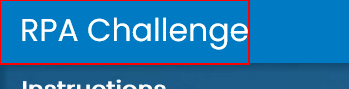
Task: Robotic Enterprise Framework
Workflow: Seq-Launch Application

Step 1: find the link in window 'Rpa Challenge'

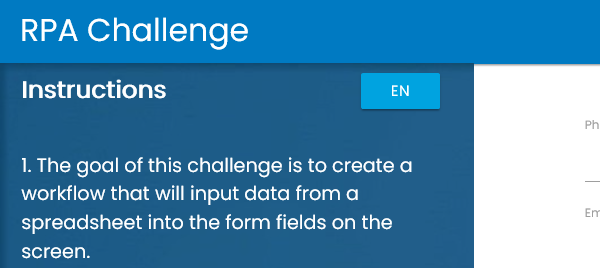
Step 2: Attach Browser 'chrome.exe Rpa' in window 'Rpa Challenge'

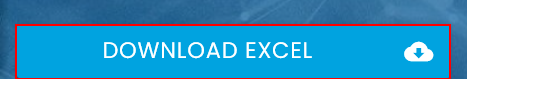
Step 3: click on the link 'Download Excel cloud_download'

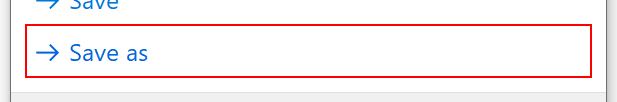
Step 4: click on the button 'Save as' in window 'Internet Explorer' (iexplore.exe)

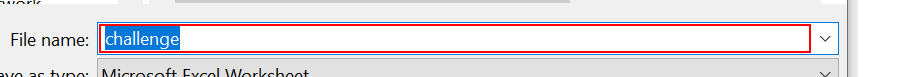
Step 5: type "C:\Users\[user]\Documents\UiPath\RPA_Challenge_RE\Data\Input\input.xlsx" into 'FileName' in window 'Save As' (iexplore.exe)

Step 6: click in window 'Save As' (iexplore.exe) (no picture)

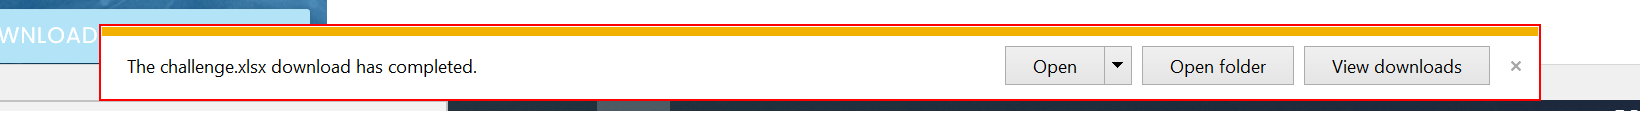
Step 7: find the element 'Notification' in window 'Rpa Challenge - Internet Explorer' (iexplore.exe)

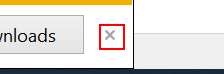
Step 8 [then]: click on the push button 'Close' in window 'Rpa Challenge - Internet Explorer' (iexplore.exe)

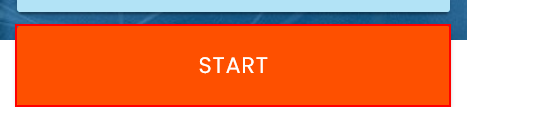
Step 9: click on the button in window 'Rpa Challenge'